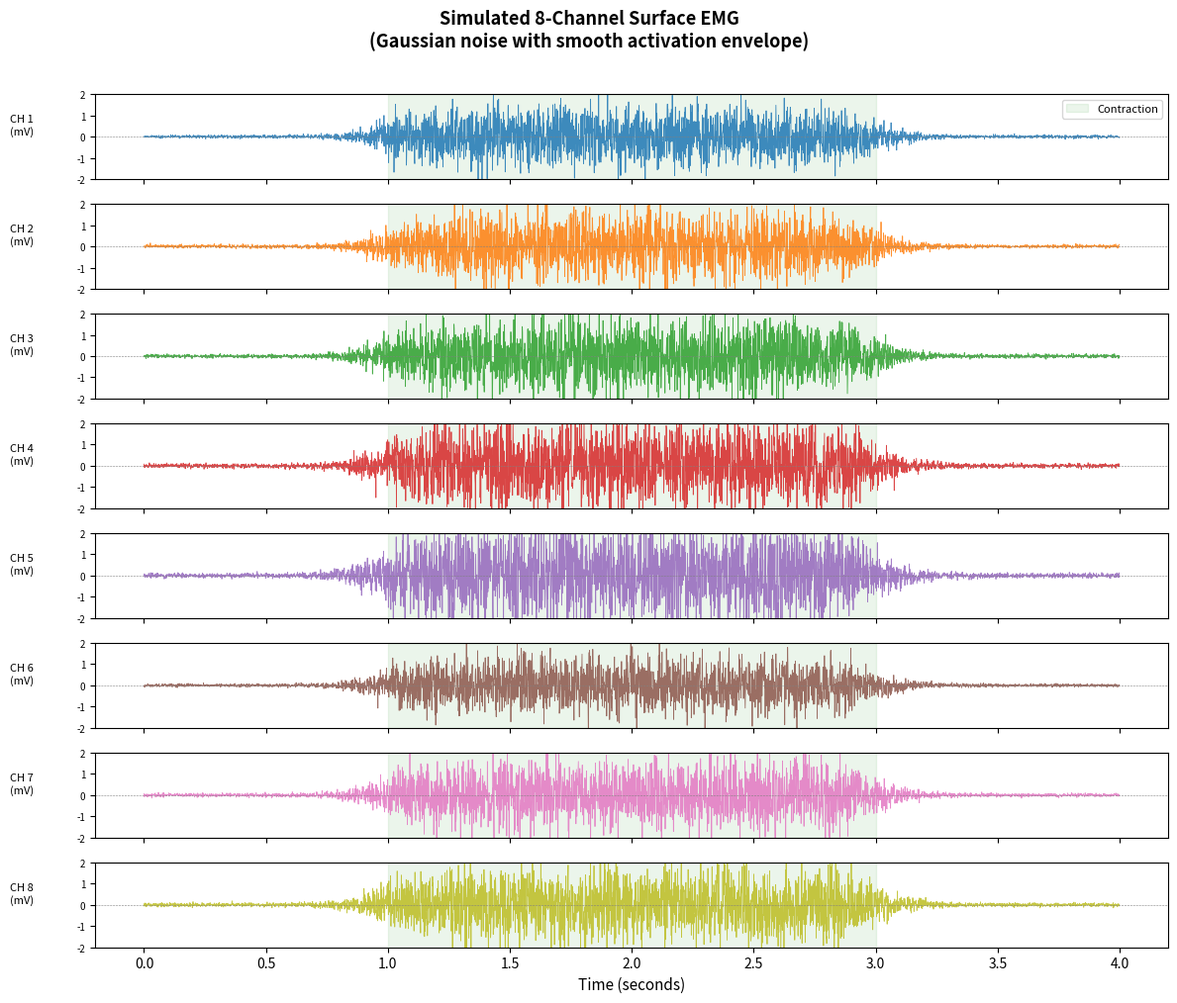

The matplotlib source for this figure: (Note: this script raises an exception after producing the figure.)
import numpy as np
import matplotlib.pyplot as plt

# -----------------------------------------------------------------------
# PARAMETERS
# These define the shape of your simulated recording session
# -----------------------------------------------------------------------

fs = 1000           # Sampling rate in Hz (1000 samples per second)
duration = 4.0      # Total recording duration in seconds
n_channels = 8      # Number of EMG electrodes (channels) on the armband
n_samples = int(fs * duration)  # Total number of samples: 4000

# -----------------------------------------------------------------------
# TIME AXIS
# np.linspace(start, stop, num) creates num evenly spaced values
# We create 4000 time points from 0 to 4 seconds
# endpoint=False means we stop just before 4.0, not including it
# This is standard for discrete signal processing
# -----------------------------------------------------------------------

t = np.linspace(0, duration, n_samples, endpoint=False)

# -----------------------------------------------------------------------
# AMPLITUDE ENVELOPE
# This controls when the muscle is "active" versus "at rest"
# We use a smooth sigmoid-based on/off pattern
# Seconds 0-1: rest, Seconds 1-3: contraction, Seconds 3-4: rest
# -----------------------------------------------------------------------

def smooth_step(t, t_start, t_end, rise=0.1):
    """
    Creates a smooth on/off envelope using a logistic (sigmoid) function.
    
    Parameters
    ----------
    t       : np.ndarray  -- time axis
    t_start : float       -- time when activation begins
    t_end   : float       -- time when activation ends
    rise    : float       -- controls how quickly the envelope rises/falls
                            smaller = sharper transition
    
    Returns
    -------
    envelope : np.ndarray -- values between 0 (rest) and 1 (full activation)
    """
    # Sigmoid rising edge: smoothly goes from 0 to 1 around t_start
    rise_edge = 1 / (1 + np.exp(-(t - t_start) / rise))
    
    # Sigmoid falling edge: smoothly goes from 1 to 0 around t_end
    fall_edge = 1 / (1 + np.exp(-(t_end - t) / rise))
    
    # Multiply them: only high where BOTH are high (between t_start and t_end)
    return rise_edge * fall_edge

# Build the envelope: muscle is active between t=1.0 and t=3.0
envelope = smooth_step(t, t_start=1.0, t_end=3.0, rise=0.08)

# Scale the envelope: EMG amplitude during contraction ~ 1.0 mV peak
# At rest, the noise floor is much smaller ~ 0.05 mV
rest_noise_level = 0.05
contraction_amplitude = 1.0

# Final amplitude at each time point
amplitude = rest_noise_level + (contraction_amplitude - rest_noise_level) * envelope

# -----------------------------------------------------------------------
# GENERATE MULTI-CHANNEL EMG
# Each channel gets its own independent noise, but shares the same envelope
# shape=(n_samples, n_channels) means rows are time steps, columns are channels
# This is the standard convention in EMG research
# -----------------------------------------------------------------------

np.random.seed(42)  # Seed for reproducibility: same result every run

# np.random.randn returns standard normal random numbers
# We multiply each sample by the amplitude at that time point
# amplitude[:, np.newaxis] reshapes (4000,) to (4000,1) so it broadcasts
# across all 8 channels correctly
emg_raw = np.random.randn(n_samples, n_channels) * amplitude[:, np.newaxis]

# Add small per-channel scaling variation to simulate different electrode contacts
# Each channel gets a random scaling factor between 0.7 and 1.3
channel_gains = np.random.uniform(0.7, 1.3, size=n_channels)
emg_raw = emg_raw * channel_gains[np.newaxis, :]  # broadcast across time axis

print(f"EMG array shape: {emg_raw.shape}")
print(f"  {emg_raw.shape[0]} samples (time steps)")
print(f"  {emg_raw.shape[1]} channels (electrodes)")
print(f"Sampling rate: {fs} Hz")
print(f"Duration: {duration} seconds")
print(f"Time resolution: {1/fs*1000:.2f} ms per sample")

# -----------------------------------------------------------------------
# PLOTTING
# Good visualization is a core research skill
# -----------------------------------------------------------------------

fig, axes = plt.subplots(
    nrows=n_channels,   # One row per channel
    ncols=1,            # One column
    figsize=(12, 10),   # Width=12 inches, Height=10 inches
    sharex=True         # All subplots share the same x-axis (time)
)

# Color map: use a perceptually uniform colormap for channel colors
colors = plt.cm.tab10(np.linspace(0, 0.8, n_channels))

for ch_idx in range(n_channels):
    ax = axes[ch_idx]
    
    # Plot the raw EMG for this channel
    ax.plot(
        t,                        # x-axis: time in seconds
        emg_raw[:, ch_idx],       # y-axis: voltage for channel ch_idx
        color=colors[ch_idx],     # different color per channel
        linewidth=0.6,            # thin line to show detail
        alpha=0.85                # slight transparency
    )
    
    # Label each channel on the y-axis
    ax.set_ylabel(f"CH {ch_idx + 1}\n(mV)", fontsize=8, rotation=0, labelpad=40)
    
    # Add a horizontal line at zero for reference
    ax.axhline(0, color='gray', linewidth=0.4, linestyle='--')
    
    # Draw vertical shaded region showing activation period
    ax.axvspan(1.0, 3.0, alpha=0.08, color='green', label='Contraction' if ch_idx == 0 else "")
    
    # Clean up tick marks
    ax.tick_params(axis='y', labelsize=7)
    ax.set_ylim(-2.0, 2.0)  # Fixed y-axis scale for comparison across channels

# Only show x-axis label on the bottom plot
axes[-1].set_xlabel("Time (seconds)", fontsize=11)

# Overall title
fig.suptitle(
    "Simulated 8-Channel Surface EMG\n(Gaussian noise with smooth activation envelope)",
    fontsize=13,
    fontweight='bold',
    y=1.01
)

# Add a legend on the first plot
axes[0].legend(loc='upper right', fontsize=8)

plt.tight_layout()
plt.savefig("../data/simulated/emg_raw_8ch.png", dpi=150, bbox_inches='tight')
plt.show()

print("\nPlot saved to data/simulated/emg_raw_8ch.png")
